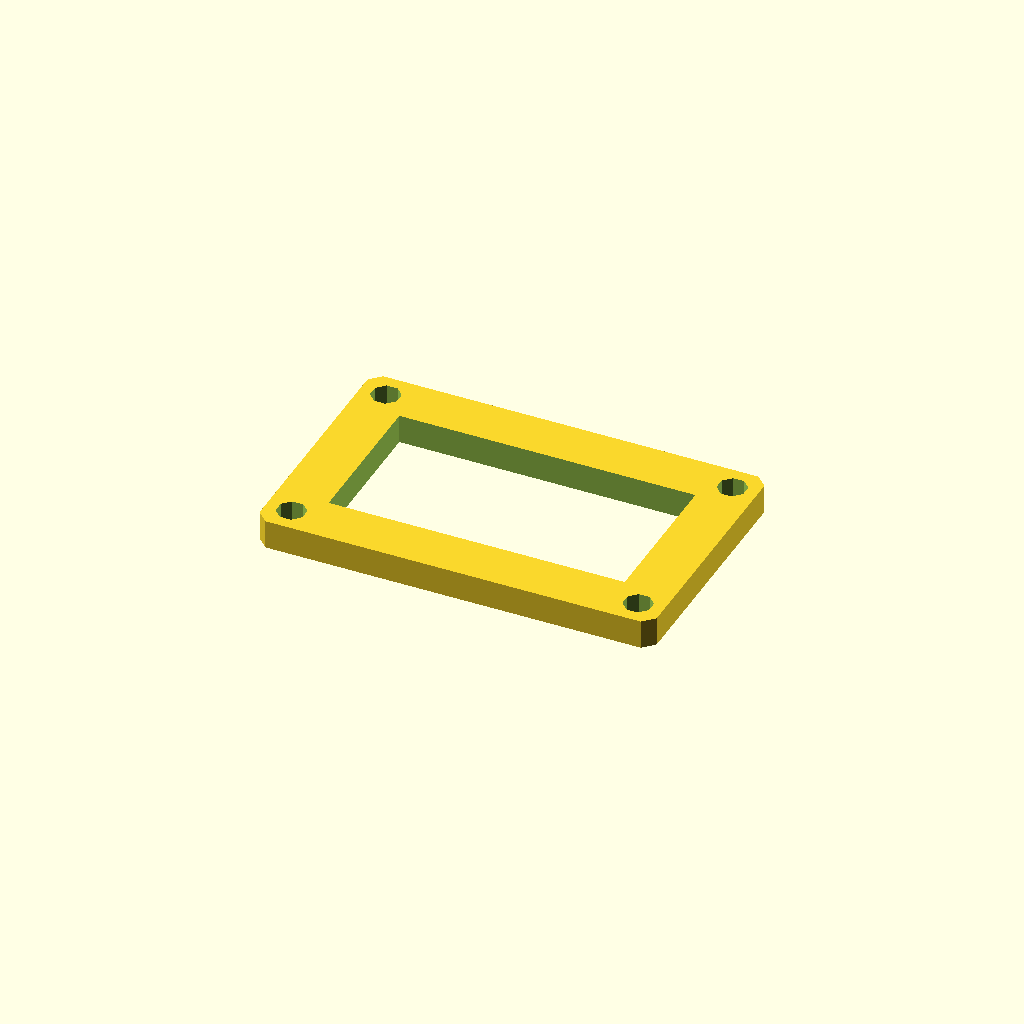
Cell 1 — every parameter at its default value.
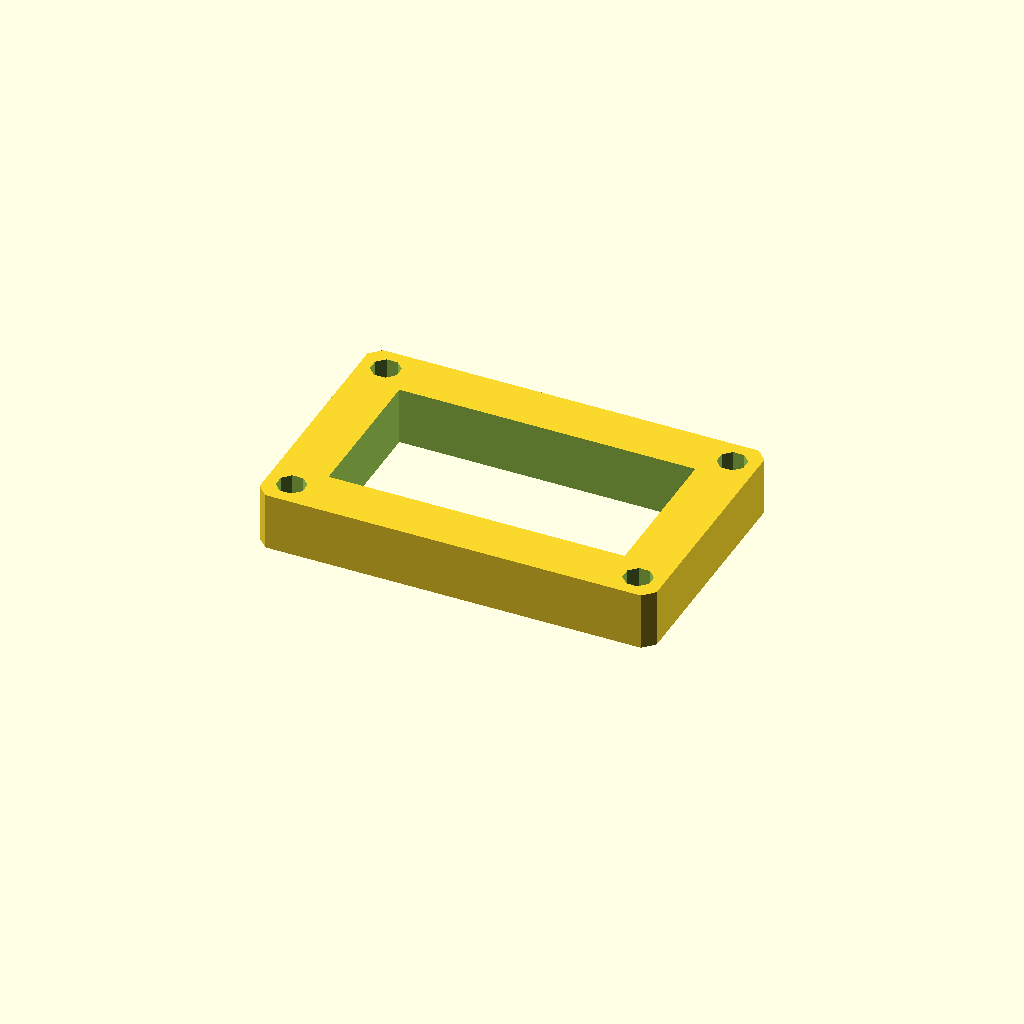
Cell 2 — plate_t set to 16, the other parameters unchanged.
All cells are drawn from one camera (rotation 55°, 0°, 25°, orthographic, colour scheme Cornfield), so only the parameter changes between them.
OpenSCAD source file optional_data/data/sketch3/frameplates/part_0067.scad:
$fn = 32;

// ----------------------------------------------------------------------
// Frame plate: 110 x 70 frame, 14 mm rails
// ----------------------------------------------------------------------

// --- parameters (mm) ---
plate_l = 110;            // plate length, X
plate_w = 70;             // plate width, Y
plate_t = 8;              // plate thickness, Z (extrusion height)
corner_c = 3;             // corner chamfer
frame_bar = 14;           // frame rail width
bolt_r = 4;               // corner bolt window radius
bolt_inset = 7;           // bolt centre inset from the edges

win_l = plate_l - 2 * frame_bar;  // window length
win_w = plate_w - 2 * frame_bar;  // window width
bolt_d = 2 * bolt_r;  // corner hole diameter

profile = [[3, 0], [107, 0], [110, 3], [110, 67], [107, 70], [3, 70], [0, 67], [0, 3]];  // primary outline, 8 points, counter clockwise
void_1 = [[14, 14], [96, 14], [96, 56], [14, 56]];  // the window, 4 points
void_2 = [[10.696, 8.531], [8.531, 10.696], [5.469, 10.696], [3.304, 8.531], [3.304, 5.469], [5.469, 3.304], [8.531, 3.304], [10.696, 5.469]];  // corner bolt window, 8 points
void_3 = [[106.696, 8.531], [104.531, 10.696], [101.469, 10.696], [99.304, 8.531], [99.304, 5.469], [101.469, 3.304], [104.531, 3.304], [106.696, 5.469]];  // corner bolt window, 8 points
void_4 = [[10.696, 64.531], [8.531, 66.696], [5.469, 66.696], [3.304, 64.531], [3.304, 61.469], [5.469, 59.304], [8.531, 59.304], [10.696, 61.469]];  // corner bolt window, 8 points
void_5 = [[106.696, 64.531], [104.531, 66.696], [101.469, 66.696], [99.304, 64.531], [99.304, 61.469], [101.469, 59.304], [104.531, 59.304], [106.696, 61.469]];  // corner bolt window, 8 points

// --- the one profile operation ---
difference() {
  linear_extrude(height = plate_t) polygon(points = profile);
  translate([0, 0, -1])
    linear_extrude(height = plate_t + 2) polygon(points = void_1);
  translate([0, 0, -1])
    linear_extrude(height = plate_t + 2) polygon(points = void_2);
  translate([0, 0, -1])
    linear_extrude(height = plate_t + 2) polygon(points = void_3);
  translate([0, 0, -1])
    linear_extrude(height = plate_t + 2) polygon(points = void_4);
  translate([0, 0, -1])
    linear_extrude(height = plate_t + 2) polygon(points = void_5);
}
Customizer parameters (derived from the source; name, type, default, range or options):
plate_l: number, default 110
plate_w: number, default 70
plate_t: number, default 8
corner_c: number, default 3
frame_bar: number, default 14
bolt_r: number, default 4
bolt_inset: number, default 7
